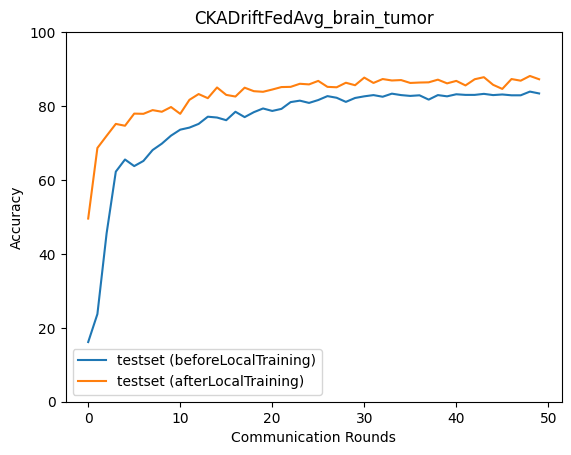

Data behind this chart, as committed beside it:
epoch, accuracy_test_before, macro_f1_test_before, macro_precision_test_before, macro_recall_test_before, accuracy_test_after, macro_f1_test_after, macro_precision_test_after, macro_recall_test_after
0, 16.15, 13.32, 11.57, 15.74, 49.55, 48.68, 54.61, 49.82
1, 23.72, 9.586, 5.93, 25.0, 68.65, 68.68, 70.9, 68.87
2, 45.55, 41.19, 62.52, 45.26, 71.94, 71.94, 72.76, 72.01
3, 62.25, 60.52, 61.82, 62.73, 75.17, 75.15, 75.4, 75.28
4, 65.53, 65.31, 65.62, 65.97, 74.67, 74.69, 75.35, 74.92
5, 63.75, 62.3, 63.63, 64.32, 77.95, 77.85, 78.42, 78.15
6, 65.14, 63.7, 65.83, 65.68, 77.9, 77.89, 78.01, 78.05
7, 68.1, 67.53, 71.18, 68.5, 78.9, 78.87, 79.29, 79.06
8, 69.82, 68.38, 69.43, 70.36, 78.45, 78.44, 78.65, 78.67
9, 71.99, 71.22, 75.18, 72.44, 79.73, 79.56, 79.92, 79.98
10, 73.61, 72.69, 73.03, 74.11, 77.9, 77.74, 77.89, 78.17
11, 74.16, 73.54, 73.72, 74.65, 81.68, 81.57, 82.13, 81.94
12, 75.17, 74.9, 74.76, 75.65, 83.24, 83.28, 83.21, 83.42
13, 77.12, 77.06, 77.11, 77.5, 82.13, 82.08, 82.31, 82.35
14, 76.89, 76.68, 76.45, 77.3, 85.02, 85.03, 85.16, 85.17
15, 76.17, 75.72, 75.7, 76.57, 83.02, 82.99, 83.28, 83.23
16, 78.45, 78.42, 78.39, 78.83, 82.57, 82.62, 83.23, 82.74
17, 77, 76.45, 76.65, 77.44, 84.97, 84.99, 85, 85.15
18, 78.34, 78.28, 78.08, 78.71, 84.02, 84.1, 84.15, 84.2
19, 79.34, 79.39, 79.28, 79.69, 83.85, 83.98, 84.02, 83.99
20, 78.67, 78.42, 78.25, 79.07, 84.47, 84.5, 84.54, 84.66
21, 79.23, 79.12, 78.84, 79.6, 85.13, 85.15, 85.12, 85.31
22, 81.07, 80.94, 80.74, 81.42, 85.19, 85.19, 85.26, 85.39
23, 81.46, 81.3, 81.29, 81.83, 86.02, 86.04, 86.06, 86.22
24, 80.85, 80.63, 80.49, 81.24, 85.86, 85.86, 85.99, 86.04
25, 81.63, 81.42, 81.31, 82, 86.8, 86.87, 86.86, 86.97
26, 82.68, 82.65, 82.71, 83.02, 85.19, 85.17, 85.16, 85.38
27, 82.24, 82.03, 82.38, 82.61, 85.08, 85.17, 85.24, 85.17
28, 81.12, 80.91, 80.79, 81.46, 86.3, 86.37, 86.38, 86.45
29, 82.18, 82.25, 82.71, 82.5, 85.63, 85.66, 85.64, 85.83
30, 82.63, 82.6, 82.52, 82.95, 87.69, 87.76, 87.77, 87.86
31, 82.96, 82.96, 83.18, 83.28, 86.25, 86.42, 86.55, 86.37
32, 82.52, 82.55, 82.43, 82.82, 87.31, 87.42, 87.48, 87.42
33, 83.35, 83.4, 83.71, 83.66, 86.92, 86.93, 86.89, 87.08
34, 82.96, 82.79, 82.68, 83.31, 87.03, 87.09, 87.09, 87.17
35, 82.74, 82.72, 83.33, 83.05, 86.25, 86.29, 86.37, 86.42
36, 82.91, 82.85, 83.32, 83.24, 86.36, 86.4, 86.39, 86.47
37, 81.74, 81.71, 81.53, 82.05, 86.41, 86.41, 86.41, 86.59
38, 82.96, 82.93, 83.16, 83.29, 87.14, 87.2, 87.15, 87.29
39, 82.63, 82.6, 82.75, 82.97, 86.14, 86.16, 86.1, 86.34
40, 83.18, 83.17, 83.39, 83.49, 86.8, 86.88, 86.93, 86.94
41, 83.02, 83.06, 83, 83.33, 85.58, 85.55, 85.58, 85.66
42, 83.02, 82.96, 82.85, 83.33, 87.25, 87.24, 87.26, 87.45
43, 83.3, 83.23, 83.33, 83.63, 87.81, 87.85, 87.82, 87.97
44, 82.96, 82.98, 83.15, 83.28, 85.75, 85.76, 85.88, 85.95
45, 83.13, 83.08, 83.08, 83.46, 84.63, 84.59, 84.69, 84.87
46, 82.91, 82.89, 83.47, 83.25, 87.31, 87.44, 87.52, 87.43
47, 82.91, 82.95, 82.97, 83.23, 86.86, 86.92, 86.87, 87.03
48, 83.91, 83.89, 83.79, 84.22, 88.14, 88.21, 88.19, 88.28
49, 83.41, 83.42, 83.46, 83.72, 87.25, 87.29, 87.26, 87.44
